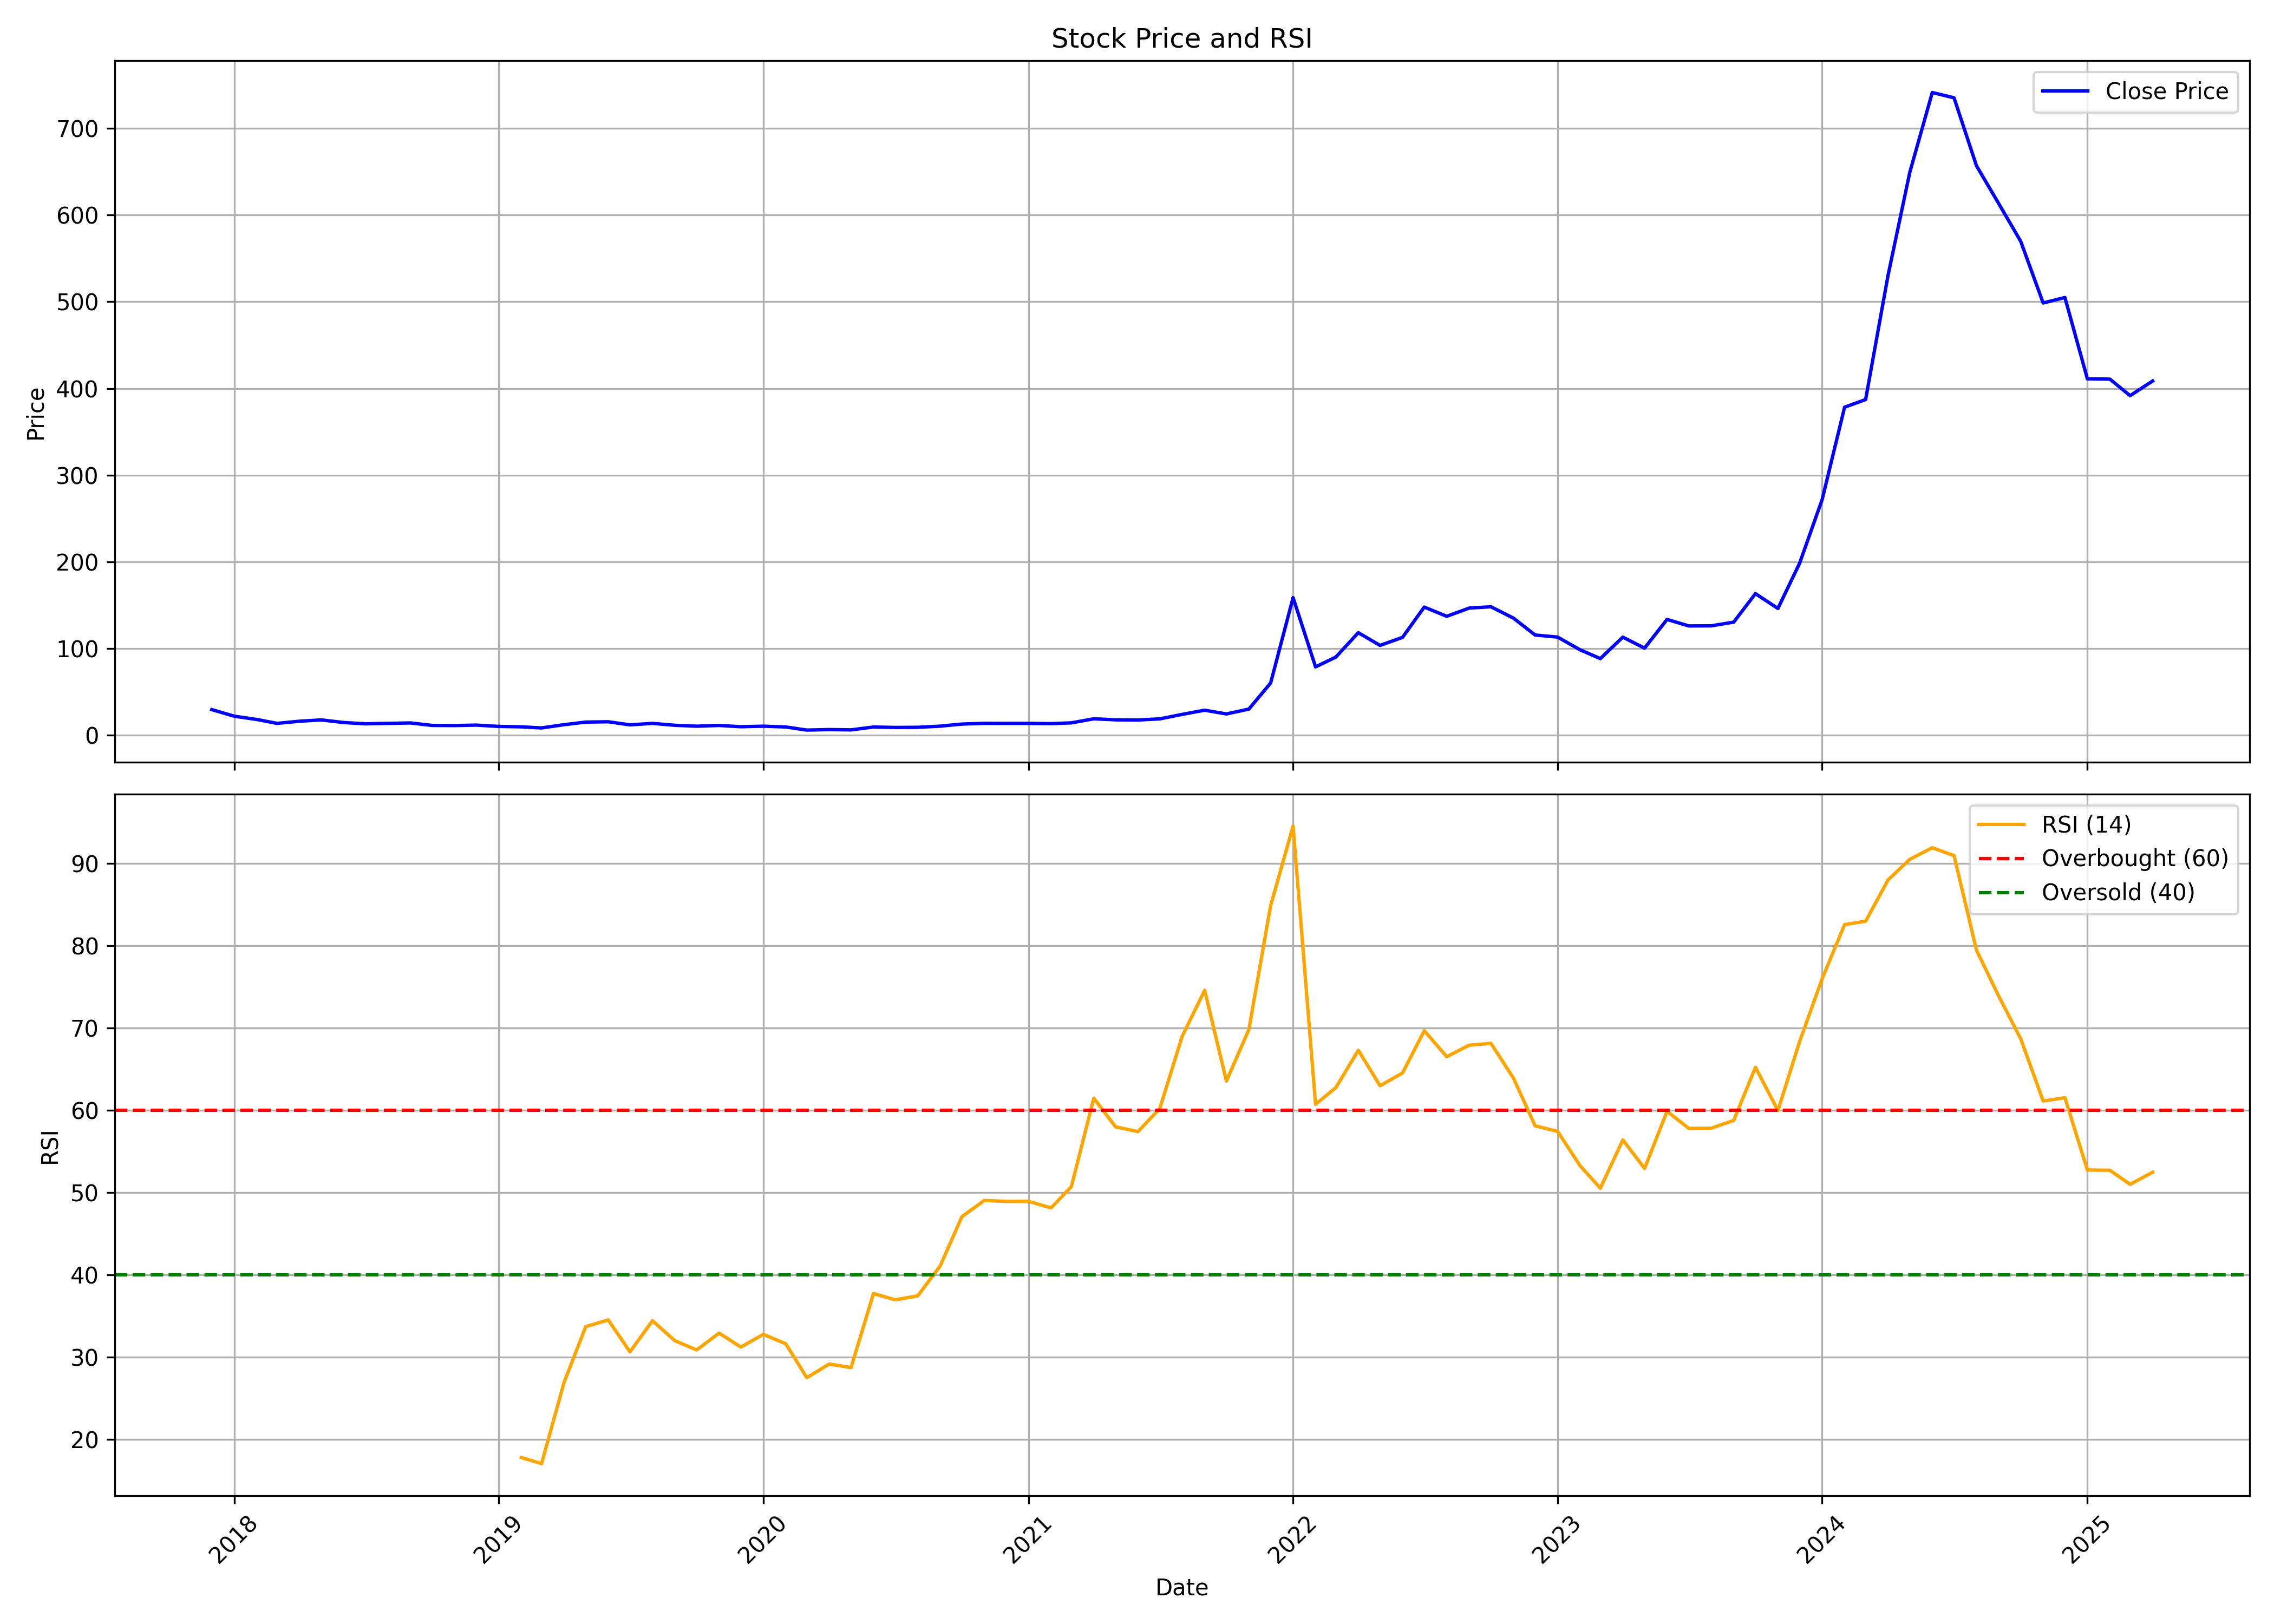

Data behind this chart, as committed beside it:
, Unnamed: 0, date, symbol, open, high, low, close, volume, rsi
0, 0, 2017-12-01, ZODIAC, 31.2, 31.73, 22.02, 29.4, 6768000, 
1, 1, 2018-01-01, ZODIAC, 30.38, 30.4, 21.62, 21.77, 1372000, 
2, 2, 2018-02-01, ZODIAC, 21.25, 22.38, 17.5, 18.02, 448000, 
3, 3, 2018-03-01, ZODIAC, 18.23, 18.23, 13.45, 13.5, 588000, 
4, 4, 2018-04-01, ZODIAC, 13.88, 18.15, 13.88, 16.0, 388000, 
5, 5, 2018-05-01, ZODIAC, 16.5, 19.1, 16.4, 17.5, 128000, 
6, 6, 2018-06-01, ZODIAC, 16.5, 16.5, 14.5, 14.5, 164000, 
7, 7, 2018-07-01, ZODIAC, 14.4, 15.0, 12.02, 13.0, 132000, 
8, 8, 2018-08-01, ZODIAC, 13.0, 15.75, 13.0, 13.5, 320000, 
9, 9, 2018-09-01, ZODIAC, 13.5, 17.5, 12.25, 14.0, 168000, 
10, 10, 2018-10-01, ZODIAC, 13.27, 14.0, 11.15, 11.15, 124000, 
11, 11, 2018-11-01, ZODIAC, 11.25, 11.5, 11.0, 11.0, 36000, 
12, 12, 2018-12-01, ZODIAC, 10.5, 11.5, 10.5, 11.5, 32000, 
13, 13, 2019-01-01, ZODIAC, 11.0, 11.5, 8.5, 10.0, 32000, 
14, 14, 2019-02-01, ZODIAC, 9.5, 9.5, 8.75, 9.5, 32000, 17.8
15, 15, 2019-03-01, ZODIAC, 8.75, 9.0, 7.45, 8.25, 92000, 17.06
16, 16, 2019-04-01, ZODIAC, 8.0, 12.0, 7.15, 12.0, 92000, 26.91
17, 17, 2019-05-01, ZODIAC, 12.7, 15.7, 10.75, 15.0, 144000, 33.7
18, 18, 2019-06-01, ZODIAC, 15.5, 16.0, 13.5, 15.38, 76000, 34.52
19, 19, 2019-07-01, ZODIAC, 15.0, 15.25, 11.3, 11.8, 152000, 30.64
20, 20, 2019-08-01, ZODIAC, 12.0, 13.5, 12.0, 13.5, 24000, 34.42
21, 21, 2019-09-01, ZODIAC, 13.15, 13.5, 11.3, 11.3, 28000, 31.99
22, 22, 2019-10-01, ZODIAC, 10.43, 11.45, 8.575, 10.25, 100000, 30.87
23, 23, 2019-11-01, ZODIAC, 10.5, 13.75, 8.225, 11.1, 200000, 32.91
24, 24, 2019-12-01, ZODIAC, 10.05, 10.48, 9.0, 9.65, 72000, 31.22
25, 25, 2020-01-01, ZODIAC, 9.175, 11.05, 9.175, 10.25, 160000, 32.76
26, 26, 2020-02-01, ZODIAC, 10.43, 10.5, 9.0, 9.35, 56000, 31.61
27, 27, 2020-03-01, ZODIAC, 8.9, 8.9, 5.775, 5.775, 108000, 27.49
28, 28, 2020-04-01, ZODIAC, 6.025, 6.375, 5.625, 6.375, 56000, 29.16
29, 29, 2020-05-01, ZODIAC, 6.075, 6.375, 5.825, 6.0, 60000, 28.72
30, 30, 2020-06-01, ZODIAC, 6.25, 9.3, 5.825, 9.3, 156000, 37.72
31, 31, 2020-07-01, ZODIAC, 9.75, 10.5, 8.5, 8.8, 148000, 36.96
32, 32, 2020-08-01, ZODIAC, 8.5, 8.975, 7.975, 8.975, 124000, 37.44
33, 33, 2020-09-01, ZODIAC, 8.6, 11.05, 8.6, 10.3, 148000, 41.07
34, 34, 2020-10-01, ZODIAC, 10.73, 14.4, 10.73, 12.7, 156000, 47.06
35, 35, 2020-11-01, ZODIAC, 12.1, 13.55, 11.5, 13.55, 64000, 49.03
36, 36, 2020-12-01, ZODIAC, 12.9, 13.95, 12.65, 13.5, 84000, 48.92
37, 37, 2021-01-01, ZODIAC, 13.5, 14.2, 12.5, 13.5, 120000, 48.92
38, 38, 2021-02-01, ZODIAC, 12.85, 14.6, 12.85, 13.2, 76000, 48.13
39, 39, 2021-03-01, ZODIAC, 13.8, 14.1, 12.25, 14.1, 104000, 50.7
40, 40, 2021-04-01, ZODIAC, 14.1, 18.85, 13.5, 18.8, 124000, 61.45
41, 41, 2021-05-01, ZODIAC, 19.15, 19.15, 17.6, 17.6, 40000, 57.97
42, 42, 2021-06-01, ZODIAC, 17.0, 17.5, 15.2, 17.4, 48000, 57.39
43, 43, 2021-07-01, ZODIAC, 16.95, 18.7, 13.95, 18.7, 168000, 60.19
44, 44, 2021-08-01, ZODIAC, 18.7, 24.0, 17.8, 23.9, 232000, 68.98
45, 45, 2021-09-01, ZODIAC, 22.75, 30.8, 22.75, 28.7, 472000, 74.56
46, 46, 2021-10-01, ZODIAC, 29.25, 31.6, 24.4, 24.4, 272000, 63.53
47, 47, 2021-11-01, ZODIAC, 23.2, 32.6, 21.35, 30.0, 316000, 69.8
48, 48, 2021-12-01, ZODIAC, 30.45, 60.05, 26.5, 60.05, 545414, 84.84
49, 49, 2022-01-01, ZODIAC, 63.05, 158.6, 59.95, 158.6, 1210470, 94.51
50, 50, 2022-02-01, ZODIAC, 166.5, 174.8, 78.7, 78.7, 704288, 60.71
51, 51, 2022-03-01, ZODIAC, 74.8, 100.9, 61.0, 90.0, 637870, 62.74
52, 52, 2022-04-01, ZODIAC, 90.6, 133.5, 85.0, 118.2, 661099, 67.27
53, 53, 2022-05-01, ZODIAC, 119.9, 122.0, 87.15, 103.4, 334320, 62.96
54, 54, 2022-06-01, ZODIAC, 101.4, 127.9, 95.0, 112.8, 461686, 64.51
55, 55, 2022-07-01, ZODIAC, 117.0, 147.7, 107.0, 147.7, 867899, 69.65
56, 56, 2022-08-01, ZODIAC, 155.1, 170.9, 115.3, 137.1, 767397, 66.49
57, 57, 2022-09-01, ZODIAC, 136.9, 165.0, 132.0, 146.6, 759703, 67.89
58, 58, 2022-10-01, ZODIAC, 151.0, 154.0, 137.2, 148.1, 552021, 68.12
59, 59, 2022-11-01, ZODIAC, 152.8, 152.8, 132.5, 135.0, 418500, 63.9
... 29 more rows
